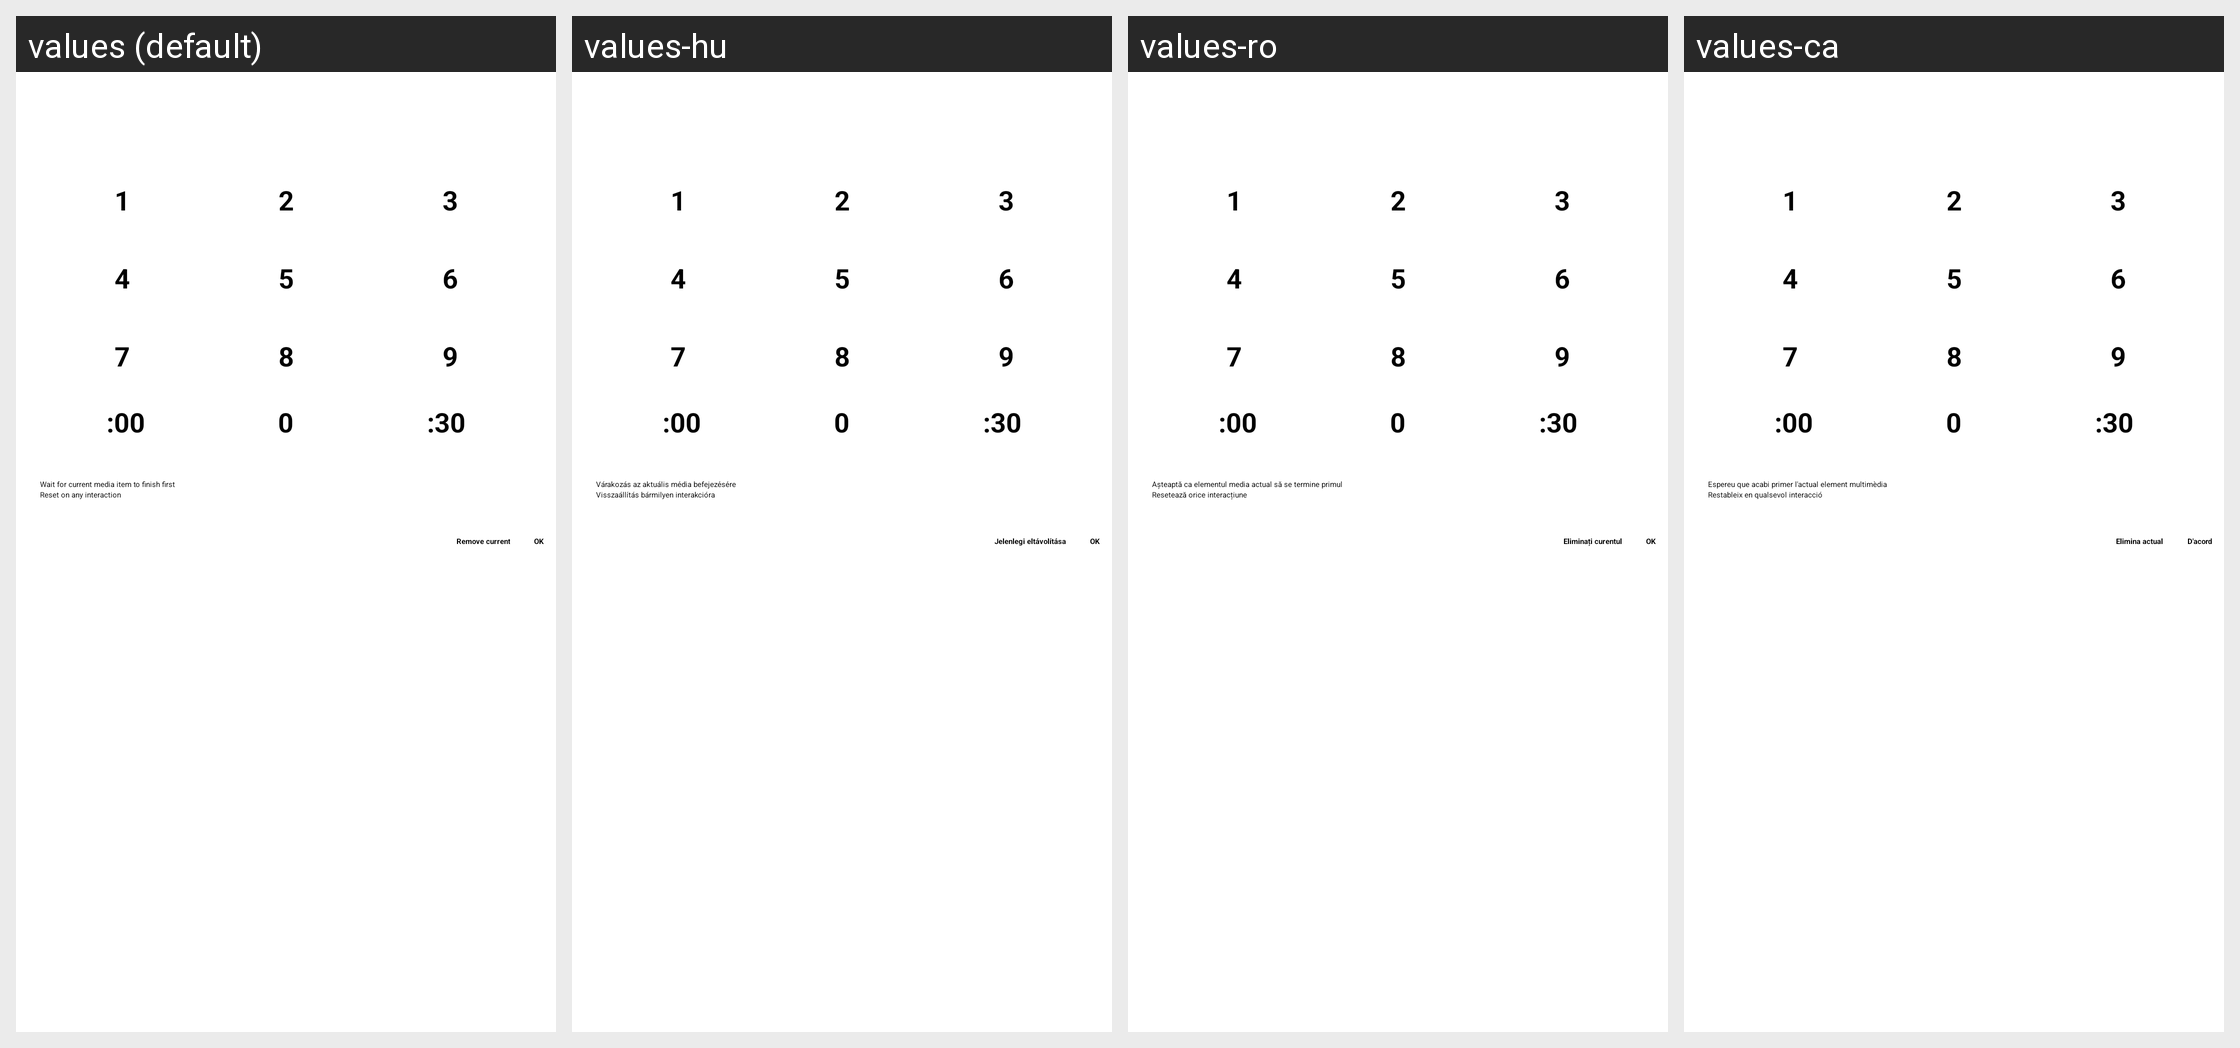

Translations of the strings shown on this Android screen, per locale in the grid:
Android screen res/layout/dialog_time_picker.xml rendered under 4 locales, left to right: values (default), values-hu, values-ro, values-ca. Device: Nexus 5 (rendered at 1080×1920; each locale shown at half size, 540×960, under a caption strip naming it); theme Theme.VLC.Transparent.
Other locales in the repository, not shown: values-af, values-am, values-ar, values-as, values-ast, values-az, values-be, values-bg, values-bn, values-bn-rBD, values-br, values-bs, values-co, values-cs, values-cy, values-da, values-de, values-el, values-en-rCA, values-en-rGB, values-en-rIN, values-en-rXC, values-es, values-es-rMX, values-es-rUS, values-et, values-eu, values-fa, values-fi, values-fo, values-fr, values-fr-rCA, values-fy, values-ga, values-gd, values-gl, values-gu, values-gu-rIN, values-he, values-hi, values-hr, values-hy, values-id, values-in, values-is, values-it, values-iw, values-ja, values-ka, values-kab, values-kk, values-km, values-kn, values-ko, values-ku, values-ky, values-lo, values-lt, values-lv, values-mk, values-ml, values-mn, values-mr, values-ms, values-my, values-nb, values-ne, values-ne-rNP, values-nl, values-nn, values-or, values-pa, values-pl, values-pt, values-pt-rBR, values-pt-rPT, values-ru, values-sat, values-sc, values-si, values-sk, values-sl, values-sq, values-sr, values-sv, values-sw, values-ta, values-te, values-th, values-tl, values-tr, values-tt, values-ug, values-uk, values-ur, values-uz, values-vi, values-wa, values-zh-rCN, values-zh-rHK, values-zh-rTW, values-zu.
Strings drawn on this screen, with the default value and each locale's value (text and hints the layout hard-codes, and strings that could not be matched under every locale, appear in the picture but are not listed):

wait_before_sleep
  values: Wait for current media item to finish first
  values-hu: Várakozás az aktuális média befejezésére
  values-ro: Așteaptă ca elementul media actual să se termine primul
  values-ca: Espereu que acabi primer l'actual element multimèdia

reset_on_interaction
  values: Reset on any interaction
  values-hu: Visszaállítás bármilyen interakcióra
  values-ro: Resetează orice interacțiune
  values-ca: Restableix en qualsevol interacció

remove_current
  values: Remove current
  values-hu: Jelenlegi eltávolítása
  values-ro: Eliminați curentul
  values-ca: Elimina actual

ok
  values: OK
  values-hu: OK
  values-ro: OK
  values-ca: D'acord
